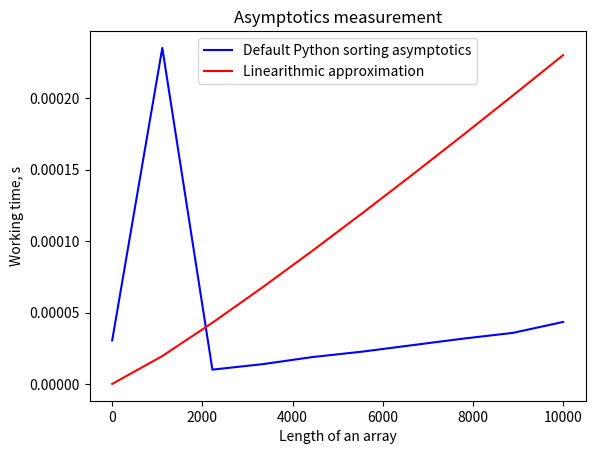

Python code for this plot:
def swap(a,i,j):
    a[i],a[j]=a[j],a[i]

def ins_sort(a):
    n=len(a)
    for i in range(1,n):
        j=i
        while j>0 and a[j-1]>a[j]:
            swap(a,j-1,j)
            j-=1

def sift_down(heap, i,j):
    n=len(heap)
    while i*2+1<j:
        if i*2+2<j and heap[i*2+1]<heap[i*2+2]:
            if heap[i]<heap[i*2+2]:
                swap(heap,i,i*2+2)
                i=i*2+2
                continue
        else:
            if heap[i]<heap[i*2+1]:
                swap(heap,i,i*2+1)
                i=i*2+1
                continue
        break

def build_heap(A):
    from math import ceil
    n=len(A)
    for i in range(ceil(n/2)-1,-1,-1):
        sift_down(A,i,n)

def heapsort(A):
    n=len(A)
    build_heap(A)
    for i in range(n):
        swap(A,0,n-1-i)
        sift_down(A,0,n-1-i)

def measure(a):
    start=time.time()
    a.sort()
    end=time.time()
    return end-start

def rand_arr(n):
    n=int(n)
    return np.array([random.random() for i in range(n)])

import time
import numpy as np
import random
import matplotlib.pyplot as plt
import os

# [redacted]

x=np.linspace(2,10000, 10)
#k=float(input())
#print(measure(rand_arr(10000))/(1000*np.log(1000)))
plt.plot(x,[measure(rand_arr(i)) for i in x],label='Default Python sorting asymptotics' , color='blue')
plt.plot(x, [0.0000000025*i*np.log(i) for i in x],label='Linearithmic approximation', color='red')

plt.title('Asymptotics measurement')
plt.xlabel('Length of an array')
plt.ylabel('Working time, s')

plt.legend()

plt.savefig('default_sort.png')

